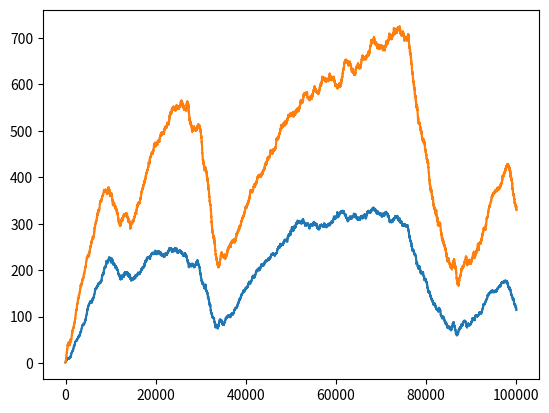

Write the Python code that produced this figure.
#Two cell populations change the numbers by stochastic increase and decrease.
import numpy as np
n = 1
t_ind = 5
data_n = np.zeros((n,t_ind+1))
for j in range(n):
    amp = 0.1#0 in CSC
    if amp != 0:
        add = 0.001#0.1 in CSC
    else:
        add = 0.1
    qa = 1 * amp
    dec_min = 10**(-4)#10**(-7) * qa #for Fig5b
    xAxB = np.array([1, 1], dtype=int)#[6*6/qa*a/2, 6*6/qa*a/2]#initial values of x_a and x_b. Change to [160,40], [99,1], or [1,99] in Fig. 3
    target = np.array([1, 2])
    #target1 = np.array([4/5,1/5])#active for Fig. 3
    target_ratio = target/np.sum(target)#Target ratio is [1/3, 2/3]
    tmax = 10**t_ind#10**5#the number of repetitions
    data_all = np.zeros((2, tmax + 1), int)#for recording
    xratio = xAxB/np.sum(xAxB)#initial value = [0.5, 0.5]

    def WGM(x=xratio,y=target_ratio):
        B = x!=0
        return   np.product(((y[B])/(x[B]))**(x[B]))
    
    for t in range(tmax):#repeat for tmax times
        data_all[:, t] = xAxB#record
        if np.random.rand() < amp:#competitive amplification
            if np.sum(xAxB) > 0:#xa + xb > 0
                rc = np.random.choice((0, 1), p=(xAxB)/np.sum(xAxB))#current ratio
                xAxB[rc] += 1#the selected xa or xb increases by one
        #for Fig 6 non-competitive proliferation
        #mass = np.sum(xAxB)
        #xAxB += np.random.binomial(xAxB, 0.1/(mass + 10))#prolif
        
        if np.random.rand() < add:#additive increase
            if amp != 0:#regulation with reinforcement learning
                rc = np.random.choice((0, 1), p=(0.5, 0.5))# 1:1 ratio
            else:#determinstic regulation
                rc = np.random.choice((0, 1), p=target_ratio)#correct 1:2 ratio
            xAxB[rc] += 1
        if np.sum(xAxB) > 0:#decay
            xratio = xAxB/np.sum(xAxB)#current ratio
            if amp != 0:#regulation with reinforcement learning
                dec = np.max([np.sum((xratio - target_ratio)**2)/2*qa, dec_min])#MSE/10
                #dec = np.max([np.abs(xratio - target_ratio)[0]*(amp/6), dec_min])#abs
                #dec = np.max([1 - WGM(x=xratio,y=target_ratio)**(2*np.log(1-0.1/36)/np.log(8/9)), dec_min])#0.047
                """
                #For stepwise decay 
                mse01 = np.sum((xratio - target_ratio)**2)/2/10
                if mse01 <= dec_min:
                    dec = dec_min
                elif mse01 <= dec_min*2:
                    dec = dec_min*2
                elif mse01 <= dec_min*20:
                    dec = dec_min*20
                else:
                    dec = dec_min*200
                """
                #dec = (np.sum((xratio - target_ratio)**2)/2 + 10**-3)* (np.sum((xratio - target1)**2)/2 + 5*10**-3)/2#for Fig. 3
            else:#CSC
                dec = dec_min
            xAxB = np.random.binomial(xAxB, 1 - dec)#binomial distribution with the probability of 1-dec
            if add == 0:
                xAxB[xAxB==0] = 1
    data_all[:, -1] = xAxB#record the last numbers
    for tt in range(t_ind +1):
        s = np.sum(data_all[:,10**tt])
        if s >0:
            data_n[j,tt] = data_all[0,10**tt]/s#np.sum(data_all[:,10**tt])
d = data_all.T
import matplotlib.pyplot as plt#for presentation as figure
plt.plot(data_all[0,:])#xA
plt.plot(data_all[1,:])#xB
plt.show()
